Run: headless pygame with SDL's dummy video driver; simulated clock (each Clock.tick advances the game by its frame time, no real sleeping); random seed 0; keys injected as events and as key.get_pressed() state; no mouse input.
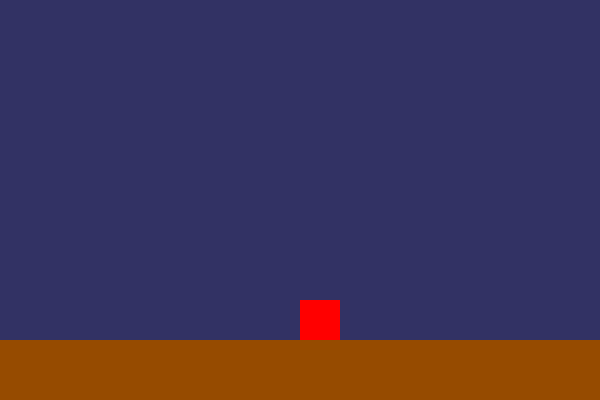
Frame 1 of 4 · flips 1–60 · no input
Frame 2 of 4 · flips 61–180 · tapped SPACE, RETURN · held RIGHT (→), D · screen unchanged from frame 1, image omitted
Frame 3 of 4 · flips 181–300 · held DOWN (↓), S · screen unchanged from frame 2, image omitted
Frame 4 of 4 · flips 301–420 · held LEFT (←), A, UP (↑), W · screen unchanged from frame 3, image omitted

The pygame program that drew these frames:

"""Práctica 2: Saltos y gravedad"""

import pygame
pygame.init()

pantalla = pygame.display.set_mode((600, 400))
pygame.display.set_caption("Práctica 2 - Saltos y gravedad")

#colors
BROWN = (150, 75, 0)
RED = (255, 0, 0)

x, y = 300, 300
vel_y = 0
gravedad = 1
en_suelo = True
double_jump_available = False #Variable to track double jump
clock = pygame.time.Clock()
running = True

while running:
    clock.tick(30)
    for event in pygame.event.get():
        if event.type == pygame.QUIT:
            running = False
        if event.type == pygame.KEYDOWN:  #detect jump key press
            if event.key == pygame.K_SPACE and en_suelo:
                vel_y = -10 # jump impulse
                en_suelo = False
                double_jump_available = True
            elif event.key == pygame.K_SPACE and not en_suelo and double_jump_available:
                vel_y = -10 # double jump impulse
                double_jump_available = False

    y += vel_y 
    vel_y += gravedad

    if y >= 300:
        y = 300
        vel_y = 0
        en_suelo = True
        double_jump_available = False # reset double jump on landing

    pantalla.fill((50, 50, 100))
    pygame.draw.rect(pantalla, (RED), (x, y, 40, 40))
    pygame.draw.rect(pantalla, (BROWN), (0, 340, 600, 60))
    pygame.display.update()

pygame.quit()
